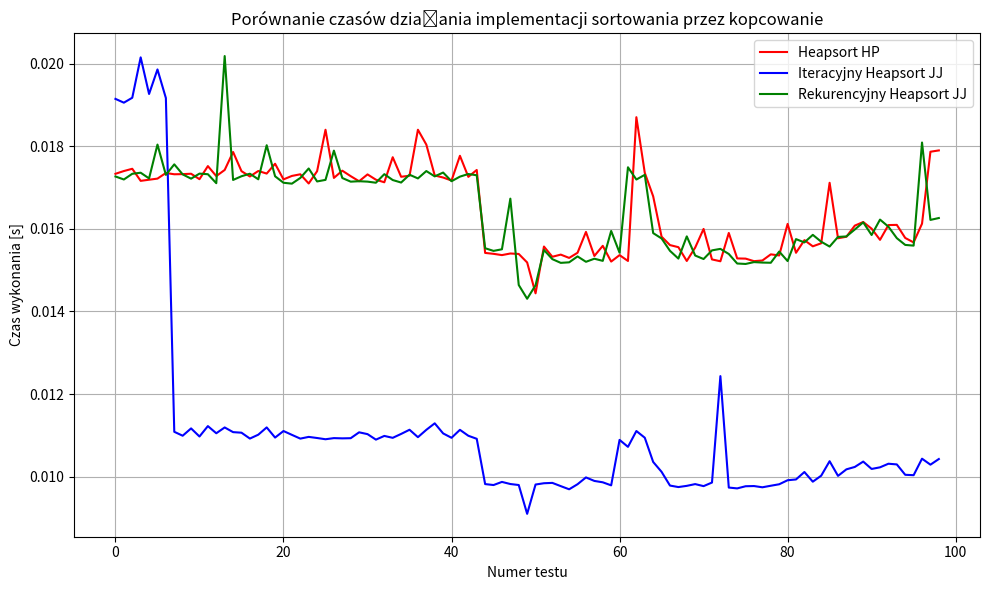

Here is the Python script that generated this plot:
# wysokość drzewa: h = log2(n!)
# liczba_elementów drzewa: (2**n)-1

import random
import time
import matplotlib.pyplot as plt
import numpy as np


def heapsort_HP(lista):
    """
    Własna implementacja sortowania przez kopcowanie.
    """
    n = len(lista)
    #pętla zapewniająca spełnienie założeń na każdym poziomie drzewka
    for i in range(n//2 - 1, -1, -1):
        kopce(lista, i, n-1)

    #pętla faktycznie sortująca
    for i in range(n-1, 0, -1):
        lista[i], lista[0] = lista[0], lista[i]
        kopce(lista, 0, i-1)

    return lista


def kopce(lista, i_ref, m):
    """
    Pomocnicza funkcja do utrzymywania własności kopca.
    """
    i_left = i_ref * 2 + 1
    i_right = i_left + 1

    if i_right <= m and lista[i_left] < lista[i_right]:
        if lista[i_right] > lista[i_ref]:
            lista[i_right], lista[i_ref] = lista[i_ref], lista[i_right]
            kopce(lista, i_right, m)
        else:
            return lista

        if lista[i_left] > lista[i_ref]:
            lista[i_left], lista[i_ref] = lista[i_ref], lista[i_left]
            kopce(lista, i_left, m)
        else:
            return lista

    elif i_left <= m and lista[i_left] > lista[i_ref]:
        lista[i_left], lista[i_ref] = lista[i_ref], lista[i_left]
        kopce(lista, i_left, m)
    else:
        return lista


def heap_sort_i(x):
    """
    Iteracyjna implementacja sortowania przez kopcowanie.
    """
    first = 0
    length = len(x)
    l = first + length // 2 + 1
    r = first + length - 1
    ok = (r > 0)
    while ok:
        if l > first:
            l -= 1
            t = x[l]
        else:
            t = x[r]
            x[r] = x[first]
            r -= 1
            if r == first:
                x[first] = t
                ok = False
        i = l
        j = l + l + 1
        while j <= r:
            if j < r:
                if x[j] < x[j + 1]:
                    j += 1
            if t < x[j]:
                x[i] = x[j]
                i = j
                j = j + j + 1
            else:
                j = r + 1
        x[i] = t
    return x


def heap_sort_r(x):
    """
       Rekurencyjna implementacja sortowania przez kopcowanie.
       """
    n = len(x)
    for i in range(n // 2 - 1, -1, -1):
        heapify(x, n, i)
    for i in range(n - 1, 0, -1):
        x[i], x[0] = x[0], x[i]
        heapify(x, i, 0)
    return x


def heapify(x, n, i):
    """
        Pomocnicza funkcja do rekurencyjnego sortowania przez kopcowanie.
        """
    m = i
    l = 2 * i + 1
    r = 2 * i + 2
    if l < n and x[i] < x[l]:
        m = l
    if r < n and x[m] < x[r]:
        m = r
    if m != i:
        x[i], x[m] = x[m], x[i]
        heapify(x, n, m)

def time_it(funkcja,i):
    t = time.time()
    funkcja(i)
    t_res = time.time() - t
    return t_res



# Porównanie czasów działania różnych implementacji
heap_HP = []
heap_JJ_i = []
heap_JJ_r = []

lista_list = [[random.uniform(1, 100) for _ in range(10000)] for _ in range(1, 100)]

for lista_testowa in lista_list:
    lista1 = lista_testowa[:]
    lista2 = lista_testowa[:]
    lista3 = lista_testowa[:]

    a = time_it(heapsort_HP, lista1)
    b = time_it(heap_sort_i, lista2)
    c = time_it(heap_sort_r, lista3)

    assert lista1 == lista2 == lista3, "Sortowania nie są spójne!"
    heap_HP.append(a)
    heap_JJ_i.append(b)
    heap_JJ_r.append(c)

# Analiza wyników
print(f"Średnie czasy dla:\n"
      f"HP: {np.mean(heap_HP):.6f} s,\n"
      f"JJ_i: {np.mean(heap_JJ_i):.6f} s,\n"
      f"JJ_r: {np.mean(heap_JJ_r):.6f} s.")

# Wizualizacja wyników
x = np.arange(len(heap_HP))
plt.figure(figsize=(10, 6))
plt.plot(x, heap_HP, color='red', label='Heapsort HP')
plt.plot(x, heap_JJ_i, color='blue', label='Iteracyjny Heapsort JJ')
plt.plot(x, heap_JJ_r, color='green', label='Rekurencyjny Heapsort JJ')

plt.title("Porównanie czasów działania implementacji sortowania przez kopcowanie")
plt.xlabel("Numer testu")
plt.ylabel("Czas wykonania [s]")
plt.legend()
plt.grid()
plt.tight_layout()
plt.show()